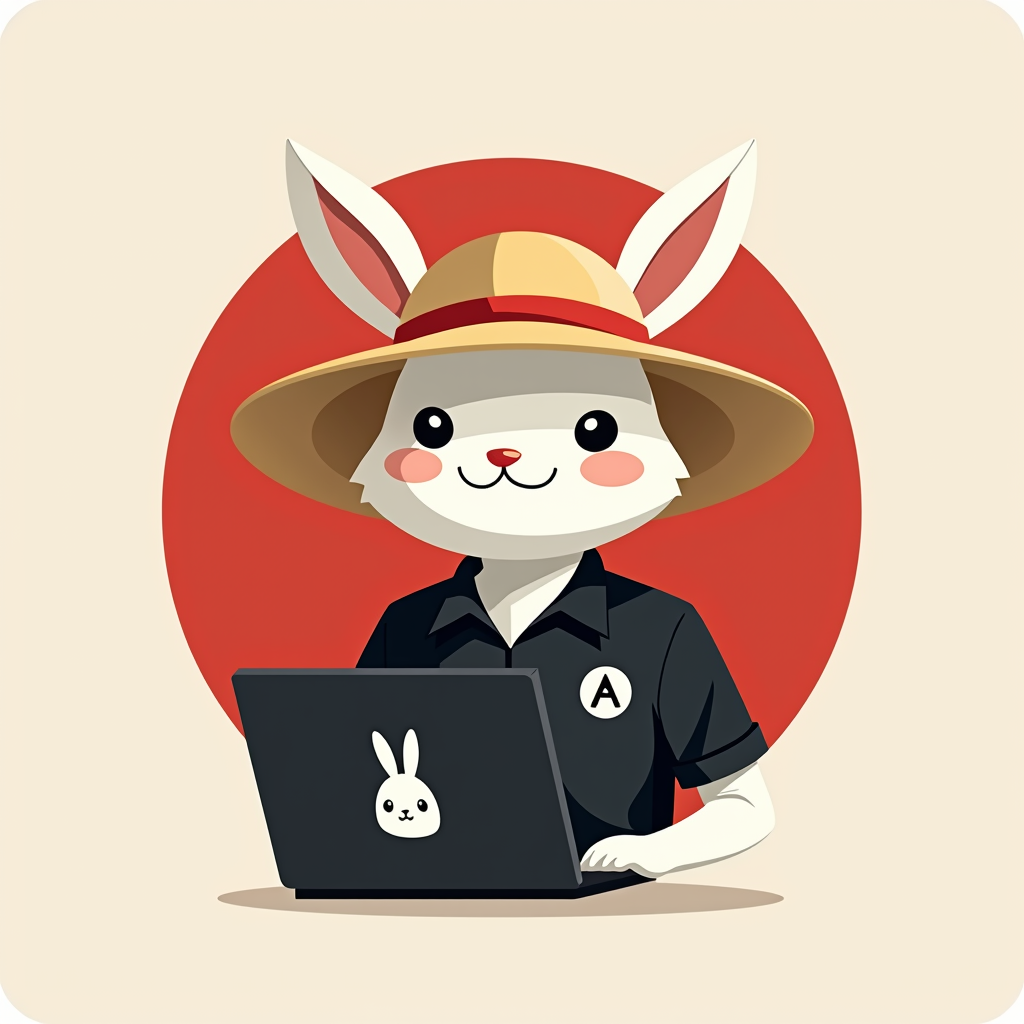
Generation parameters embedded in this image by ComfyUI (PNG 'prompt' text chunk: the API-format workflow graph, JSON):
{"6":{"inputs":{"text":"Minimalist flat 2D logo of a stylized rabbit-headed developer. The logo should be circular. The character wears a simple representation of a straw hat with a bold red stripe. He is in a black shirt or jacket, with a simplified, iconic version of the Linux logo on his right breast. He is holding a closed laptop under his arm; a small, minimalist rabbit head silhouette is visible on the laptop's cover. Use a limited color palette (black, white, red, and a straw color). The design should be clean, with bold lines and no gradients. Vector art, iconic, modern, tech mascot.","clip":["11",0]},"class_type":"CLIPTextEncode","_meta":{"title":"CLIP Text Encode (Positive Prompt)"}},"8":{"inputs":{"samples":["13",0],"vae":["10",0]},"class_type":"VAEDecode","_meta":{"title":"VAE Decode"}},"9":{"inputs":{"filename_prefix":"ComfyUI","images":["8",0]},"class_type":"SaveImage","_meta":{"title":"Save Image"}},"10":{"inputs":{"vae_name":"flux/black-forest-labs--flux.1-dev-vae.safetensors"},"class_type":"VAELoader","_meta":{"title":"Load VAE"}},"11":{"inputs":{"clip_name1":"flux/comfyanonymous--t5xxl_fp16.safetensors","clip_name2":"flux/comfyanonymous--clip_l.safetensors","type":"flux","device":"default"},"class_type":"DualCLIPLoader","_meta":{"title":"DualCLIPLoader"}},"12":{"inputs":{"unet_name":"flux/black-forest-labs--flux.1-dev.safetensors","weight_dtype":"default"},"class_type":"UNETLoader","_meta":{"title":"Load Diffusion Model"}},"13":{"inputs":{"noise":["25",0],"guider":["22",0],"sampler":["16",0],"sigmas":["17",0],"latent_image":["27",0]},"class_type":"SamplerCustomAdvanced","_meta":{"title":"SamplerCustomAdvanced"}},"16":{"inputs":{"sampler_name":"euler"},"class_type":"KSamplerSelect","_meta":{"title":"KSamplerSelect"}},"17":{"inputs":{"scheduler":"simple","steps":45,"denoise":1.0,"model":["30",0]},"class_type":"BasicScheduler","_meta":{"title":"BasicScheduler"}},"22":{"inputs":{"model":["30",0],"conditioning":["26",0]},"class_type":"BasicGuider","_meta":{"title":"BasicGuider"}},"25":{"inputs":{"noise_seed":885507778355055},"class_type":"RandomNoise","_meta":{"title":"RandomNoise"}},"26":{"inputs":{"guidance":3.5,"conditioning":["6",0]},"class_type":"FluxGuidance","_meta":{"title":"FluxGuidance"}},"27":{"inputs":{"width":1024,"height":1024,"batch_size":1},"class_type":"EmptySD3LatentImage","_meta":{"title":"EmptySD3LatentImage"}},"30":{"inputs":{"max_shift":1.15,"base_shift":0.5,"width":1024,"height":1024,"model":["12",0]},"class_type":"ModelSamplingFlux","_meta":{"title":"ModelSamplingFlux"}}}